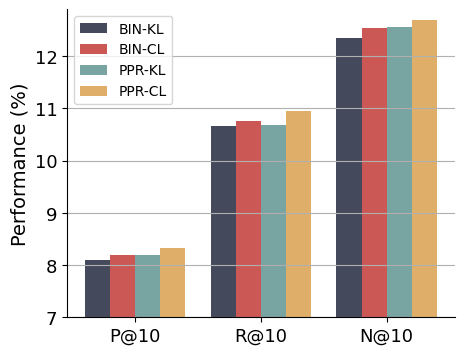

The script that saved this image:
# %matplotlib inline
import numpy as np
import matplotlib.pyplot as plt
from matplotlib import rcParams
from matplotlib.ticker import FuncFormatter
from matplotlib.pyplot import MultipleLocator, colorbar

# 全局设置字体为：Times New Roman
plt.rc('font',family='Times New Roman')

# 数据准备
x_pos = [10, 20, 30]
x = ['P@10', 'R@10', 'N@10']
# y1 = [5.825, 2.938, 1.573, 0.994, 0.729]
y1 = [0.5570, 0.5994, 0.5265, 0.6048]
y2 = [0.328, 0.191, 0.154, 0.310]
# y3 = [1.297, 0.826, 0.815, 0.741, 0.698]

x_min = 0.10
x_max = 0.55
dataset = '(a) Amazon Beauty'
metrics = ""

# 在柱状图上显示数字
def auto_text(rects):
    for rect in rects:
        height = rect.get_height()
        ax.annotate('{}'.format(height),
                    xy=(rect.get_x() + rect.get_width() / 2, height),
                    xytext=(0, 1),  # 1 points vertical offset
                    textcoords="offset points",
                    ha='center', va='bottom',
                    fontsize=10)

# 创建一个画布
# fig, ax_list = plt.subplots(ncols=2, nrows=2, figsize=(10,5),dpi=100)
#fig, ax_list = plt.subplots(ncols=4, nrows=1, figsize=(16,4),dpi=100)
#fig, ax_list = plt.subplots(ncols=2, nrows=1, figsize=(10,4))
fig, ax_list = plt.subplots(ncols=1, nrows=1, figsize=(5,4))
#plt.subplots_adjust(wspace =0.25, hspace =0.5)
plt.subplots_adjust(wspace =0.4, hspace =0.0)
# fig, ax = plt.subplots(figsize=(7,5),dpi=100)
# print("fig, ax:", fig, ax)

# plt.subplots_adjust(wspace =0.25, hspace =0)

tmp_index = 0
#for index, ax in enumerate(ax_list):
if ax_list is not None:
    ax = ax_list
    #for ax in ax_two:
    if tmp_index ==1:
        # y1 = [0.502, 0.330, 0.297, 0.477]
#             y1 = [0.5570, 0.5994, 0.5265, 0.6204] # HR@10
#             y2 = [0.328, 0.191, 0.154, 0.310] #HR@5

        #y1 = [20.20, 19.89, 20.12, 19.885] #P@10
        #y2 = [20.521, 20.215, 20.454, 20.20] #R@10
        #y3 = [24.746, 24.367, 24.678, 24.357] #N@10
        #y4 = [0.5123, 0.6204] #crbiaSR
        # y3 = [1.297, 0.826, 0.815, 0.741, 0.698]
        y4 = [20.20, 20.521, 24.746]
        y2 = [19.89, 20.215, 24.367]
        y3 = [20.12, 20.454, 24.678]
        y1 = [19.885, 20.20, 24.357]

        x_min = 19.0
        x_max = 25.0
        # ax.set_ylabel('NDCG@10')
        #ax.set_ylabel('HR@K')
        #metrics = "HR@K"
        metrics = "Performance (%)"
        dataset = '(a) HR@K on Amazon Beauty'


    if tmp_index ==0:
        # y1 = [0.502, 0.330, 0.297, 0.477]
#             y1 = [0.5570, 0.5994, 0.5265, 0.6204] # HR@10
#             y2 = [0.328, 0.191, 0.154, 0.310] #HR@5

        #y1 = [8.318, 8.196, 8.197, 8.090] #multi
        #y2 = [10.960, 10.766, 10.685, 10.672] #tranR(IA)
        #y3 = [12.686, 12.543, 12.558, 12.343] #tranR(CB)
        #y4 = [0.3875, 0.4225] #crbiaSR
        # y3 = [1.297, 0.826, 0.815, 0.741, 0.698]
        y4 = [8.318, 10.960, 12.686]
        y2 = [8.196, 10.766, 12.543]
        y3 = [8.197, 10.685, 12.558]
        y1 = [8.090, 10.672, 12.343]

        x_min = 7.0
        x_max = 12.9
        # ax.set_ylabel('NDCG@10')
        #ax.set_ylabel('NDCG@K')
        metrics = "Performance (%)"
        dataset = '(b) NDCG@K on Amazon Beauty'


    if tmp_index ==2:
        y1 = [0.4117, 0.5432] #multi
        y2 = [0.4671, 0.5989] #tranR(IA)
        y3 = [0.3995, 0.5377] #tranR(CB)
        y4 = [0.4860, 0.6200] #crbiaSR
        # y3 = [1.297, 0.826, 0.815, 0.741, 0.698]

        x_min = 0.38
        x_max = 0.62
        # ax.set_ylabel('NDCG@10')
        #ax.set_ylabel('HR@K')
        metrics = "Performance (%)"
        dataset = '(c) HR@K on Amazon Sports'

    if tmp_index ==3:
        # y1 = [0.502, 0.330, 0.297, 0.477]
#             y1 = [0.5570, 0.5994, 0.5265, 0.6204] # HR@10
#             y2 = [0.328, 0.191, 0.154, 0.310] #HR@5

        y1 = [0.2971, 0.3395] #multi
        y2 = [0.3414, 0.3841] #tranR(IA)
        y3 = [0.2849, 0.3295] #tranR(CB)
        y4 = [0.3554, 0.3988] #crbiaSR
        # y3 = [1.297, 0.826, 0.815, 0.741, 0.698]

        x_min = 0.22
        x_max = 0.4
        # ax.set_ylabel('NDCG@10')
        #ax.set_ylabel('NDCG@K')
        metrics = "NDCG@K"
        dataset = '(d) NDCG@K on Amazon Sports'
#         if tmp_index > 0:
#             break
#         if tmp_index == 1:
#             y1 = [0.5570, 0.5994, 0.5265, 0.6204]
#             y2 = [0.328, 0.191, 0.154, 0.310]
#             # y3 = [1.297, 0.826, 0.815, 0.741, 0.698]

#             x_min = 0.4
#             x_max = 0.62
#             # ax.set_ylabel('NDCG@10')
#             ax.set_ylabel('HR@10')
#             dataset = '(a) Amazon Beauty'
#         if index == 1:
#             # y1 = [0.552, 0.525, 0.546, 0.575]
#             y1 = [0.5432, 0.5989, 0.5377, 0.6200]
#             y2 = [0.358, 0.328, 0.347, 0.372]
#             # x_min = 0.3
#             # x_max = 0.62
#             x_min = 0.4
#             x_max = 0.62
#             dataset = '(b) Amazon Sports'

#     if index == 2:
#         y1 = [0.5621, 0.6049, 0.5537, 0.6217]
#         y2 = [0.358, 0.328, 0.347, 0.372]
#         x_min = 0.4
#         x_max = 0.62
#         dataset = '(c) Amazon Toys'



    # ax.spines['right'].set_visible(True)
    # ax = ax_list[0]
    # print("fig, ax:", fig, ax)
    # 画柱状
    width = 2 # 柱状的宽度
    # rect1 = ax.bar(np.asarray(x)-width, y1, width=width, color='C0', alpha=0.5, label='1')
    # rect1 = ax.bar(np.asarray(x) - width/2, y1, width=width, color='#B0E0E6', alpha=0.4, label='HR@10')
    # rect2 = ax.bar(np.asarray(x) + width/2, y2, width=width, color='#FFDEAD', alpha=0.4, label='NDCG@10')

    # ax.plot(x,y1,'r^-',label='CbiaSR')
    # ax.plot(x,y2,'g+-',label='w/o KG')

#         ax.bar(np.asarray(x), y1, width=width, color=['#00008B', 'C0', '#8F2109', '#'], alpha=0.5, label='1')
#         ax.bar(np.asarray(x), y2, width=width, color=['#00008B', 'C0', '#8F2109', '#54504F'], alpha=0.5, label='2')

    #ax.bar(np.asarray(x) -width/2*3, y1, width=width, color='#00008B', alpha=0.5, label='DisMult')
    #ax.bar(np.asarray(x)-width/2, y2, width=width, color='C0', alpha=0.5, label='TranR(IA)')
    #ax.bar(np.asarray(x)+width/2, y3, width=width, color='#8F2109', alpha=0.5, label='TranR(CB)')
    #ax.bar(np.asarray(x)+width/2*3, y4, width=width, color='#54504F', alpha=0.5, label='CrbiaSR')

    #ax.bar(np.asarray(x_pos) -width/2*3, y1, width=width, color='#bdc9e1', label='PPR-CL')
    #ax.bar(np.asarray(x_pos)-width/2, y2, width=width, color='#74a9cf', label='BIN-CL')
    #ax.bar(np.asarray(x_pos)+width/2, y3, width=width, color='#2b8cbe', label='PPR-KL')
    #ax.bar(np.asarray(x_pos)+width/2*3, y4, width=width, color='#045a8d', label='BIN-KL')
    # ax.bar(np.asarray(x)+width, y2, width=width, color='C0', alpha=0.5, label='1')
    # ax.bar(np.asarray(x)-width, y3, width=width, color='C0', alpha=0.5, label='1')
    # rect3 = ax.bar(np.asarray(x)+width, y3, width=width, color='C2', alpha=0.5, label='3')

    ax.bar(np.asarray(x_pos) -width/2*3, y1, width=width, color='#444a5b', label='BIN-KL')
    ax.bar(np.asarray(x_pos)-width/2, y2, width=width, color='#cc5856', label='BIN-CL')
    ax.bar(np.asarray(x_pos)+width/2, y3, width=width, color='#78a4a1', label='PPR-KL')
    ax.bar(np.asarray(x_pos)+width/2*3, y4, width=width, color='#dfaf6a', label='PPR-CL')

    # legend 字体风格的大小设置
    # plt.legend(prop={'family': 'Times New Roman', 'size': 20})
    # if index == 0:
    if tmp_index ==0:
        ax.legend(prop={'family': 'Times New Roman', 'size': 10}, loc = 'upper left')

    # title 字体风格的大小设置
    # plt.title('Comparison', fontdict={'family': 'Times New Roman', 'size': 20})
    # ax.set_title('Comparison', fontdict={'family': 'Times New Roman', 'size': 20})

    # x/y 轴标签的设置
    # plt.xlabel('X', fontdict={'family': 'Times New Roman', 'size': 10})
    # plt.ylabel('Y', fontdict={'family': 'Times New Roman', 'size': 25})
    #ax.set_xlabel(dataset, fontdict={'family': 'Times New Roman', 'size': 15}, labelpad=2.0)
    #ax.set_xlabel(dataset, fontdict={'family': 'Times New Roman', 'size': 15}, labelpad=5.0)

    ax.set_ylabel(metrics, fontdict={'family': 'Times New Roman', 'size': 14})
    #ax.set_ylabel(metrics)

    # 设置y轴刻度间距
    ax.yaxis.set_major_locator(MultipleLocator(1.0))

    # 设置y轴数值显示风格
    # 例如：显示小数点后两位 --> %.2f
    # 整数显示 --> %d
    # ax.yaxis.set_major_formatter(FormatStrFormatter('%d'))

    # 设置x/y轴刻度的显示
    # plt.xticks(x, ['x1', 'x2', 'x3', 'x4', 'x5'], fontproperties = 'Times New Roman', size = 20)
    # plt.yticks(fontproperties = 'Times New Roman', size = 20)

    # ax.grid(ls=":",c='b',)
    # plt.vlines(0, 0, 0.5, colors = "r", linestyles = "dashed")

    # 设置x轴的显示
    ax.set_xticks(x_pos)
    # ax.set_xticklabels(['x1', 'x2', 'x3', 'x4', 'x5'])
#         ax.set_xticklabels(['DisMult', 'TransR(IA)', 'TransR(CB)',  'CbiaSR'])
    ax.set_xticklabels(x)
    #ax.set_xticklabels(x)
    # 设置刻度的字体大小
    ax.tick_params(labelsize=13)
    # 设置x/y轴的字体风格
    labels = ax.get_xticklabels() + ax.get_yticklabels()
    [label.set_fontname('Times New Roman') for label in labels]

    # 不显示x轴的标签以及刻度
    # ax.axes.get_xaxis().set_visible(False)

    # 不显示上面和右边的边框
    ax.spines['top'].set_visible(False)
    ax.spines['right'].set_visible(False)

    # 显示柱状上面的数字
    # auto_text(rect1)
    # auto_text(rect2)

    ax.yaxis.grid(True)

#         for a, b in zip(x, y1):
#             ax.text(a+0.3, b+0.002, b, ha='center', va='bottom', fontsize=10)

    # for a, b in zip(x, y2):
    #     ax.text(a+0.3, b+0.012, b, ha='center', va='bottom', fontsize=10)
    # auto_text(rect3)

    # 转置x轴
    # ax.invert_xaxis()
    # 转置y轴
    # ax.invert_yaxis()

    # 设置y轴的范围
    # plt.ylim(0, 6)
    ax.set_ylim(x_min, x_max)
    tmp_index += 1
# %matplotlib inline
plt.savefig('douban_book_variant.pdf')
plt.show()

